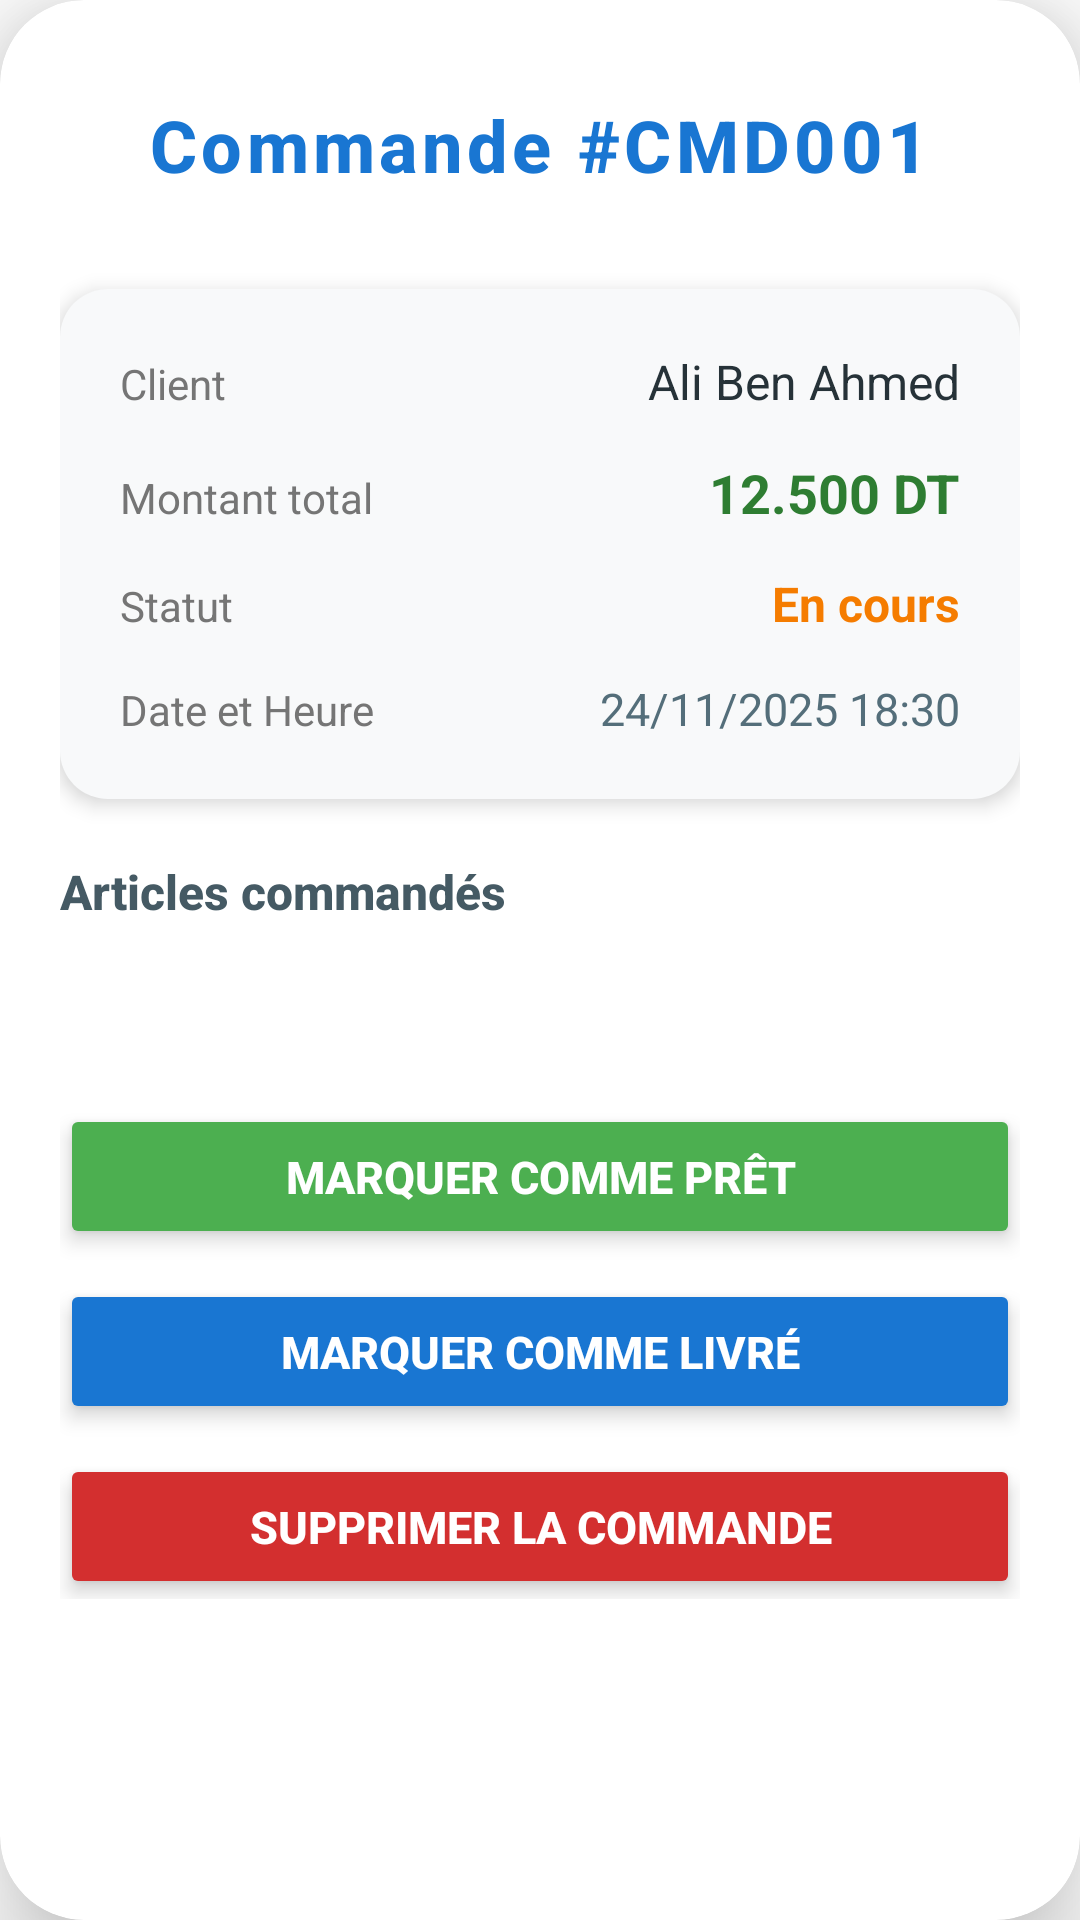

Reconstruct the res/layout file that produces this screen, plus the resources it refers to.
<!-- AndroidManifest.xml: application theme Theme.BestMlewi -->
<!-- res/layout/order_dialog.xml -->
<androidx.cardview.widget.CardView xmlns:android="http://schemas.android.com/apk/res/android" xmlns:app="http://schemas.android.com/apk/res-auto" android:layout_width="340dp" android:layout_height="wrap_content" android:layout_margin="16dp" app:cardCornerRadius="28dp" app:cardElevation="20dp" app:cardBackgroundColor="#FFFFFF" app:cardMaxElevation="20dp" app:contentPadding="0dp">
    <ScrollView android:layout_width="match_parent" android:layout_height="wrap_content" android:overScrollMode="ifContentScrolls" android:scrollbars="none">
        <LinearLayout android:layout_width="match_parent" android:layout_height="wrap_content" android:orientation="vertical" android:paddingStart="20dp" android:paddingTop="32dp" android:paddingEnd="20dp" android:paddingBottom="28dp">
            
            <TextView android:id="@+id/txtDialogOrderId" android:layout_width="wrap_content" android:layout_height="wrap_content" android:text="Commande #CMD001" android:textSize="24sp" android:textStyle="bold" android:textColor="#1976D2" android:layout_gravity="center" android:layout_marginBottom="32dp" android:fontFamily="sans-serif-medium" android:letterSpacing="0.06"/>
            
            <LinearLayout android:layout_width="match_parent" android:layout_height="wrap_content" android:orientation="vertical" android:background="@drawable/rounded_section_bg" android:padding="20dp" android:layout_marginBottom="20dp" android:clipToPadding="false" android:elevation="4dp">
                
                <LinearLayout android:layout_width="match_parent" android:layout_height="wrap_content" android:orientation="horizontal" android:layout_marginBottom="14dp">
                    <TextView android:layout_width="0dp" android:layout_weight="1" android:layout_height="wrap_content" android:text="Client" android:textSize="14sp" android:textColor="#757575" android:textStyle="normal"/>
                    <TextView android:id="@+id/txtDialogCustomerName" android:layout_width="wrap_content" android:layout_height="wrap_content" android:text="Ali Ben Ahmed" android:textSize="16sp" android:textColor="#263238"/>
                </LinearLayout>
                
                <LinearLayout android:layout_width="match_parent" android:layout_height="wrap_content" android:orientation="horizontal" android:layout_marginBottom="14dp">
                    <TextView android:layout_width="0dp" android:layout_weight="1" android:layout_height="wrap_content" android:text="Montant total" android:textSize="14sp" android:textColor="#757575"/>
                    <TextView android:id="@+id/txtDialogtotal" android:layout_width="wrap_content" android:layout_height="wrap_content" android:text="12.500 DT" android:textSize="18sp" android:textColor="#2E7D32" android:textStyle="bold"/>
                </LinearLayout>
                
                <LinearLayout android:layout_width="match_parent" android:layout_height="wrap_content" android:orientation="horizontal" android:layout_marginBottom="14dp">
                    <TextView android:layout_width="0dp" android:layout_weight="1" android:layout_height="wrap_content" android:text="Statut" android:textSize="14sp" android:textColor="#757575"/>
                    <TextView android:id="@+id/txtDialogStatus" android:layout_width="wrap_content" android:layout_height="wrap_content" android:text="En cours" android:textSize="16sp" android:textColor="#F57C00" android:textStyle="bold"/>
                </LinearLayout>
                
                <LinearLayout android:layout_width="match_parent" android:layout_height="wrap_content" android:orientation="horizontal">
                    <TextView android:layout_width="0dp" android:layout_weight="1" android:layout_height="wrap_content" android:text="Date et Heure" android:textSize="14sp" android:textColor="#757575"/>
                    <TextView android:id="@+id/txtDialogTimestamp" android:layout_width="wrap_content" android:layout_height="wrap_content" android:text="24/11/2025 18:30" android:textSize="15sp" android:textColor="#546E7A"/>
                </LinearLayout>
            </LinearLayout>
            
            <TextView android:layout_width="wrap_content" android:layout_height="wrap_content" android:text="Articles commandés" android:textStyle="bold" android:textColor="#455A64" android:textSize="16sp" android:layout_marginBottom="12dp" android:fontFamily="sans-serif-medium"/>
            
            <ListView android:id="@+id/lstOrderItems" android:layout_width="match_parent" android:layout_height="wrap_content" android:layout_marginTop="4dp" android:padding="12dp" android:background="@drawable/rounded_list_bg" android:divider="@null" android:dividerHeight="0dp" android:layout_marginBottom="20dp" android:clipToPadding="false" android:nestedScrollingEnabled="true" android:overScrollMode="ifContentScrolls"/>
            
            <Button android:id="@+id/btnMarkReady" android:layout_width="match_parent" android:layout_height="wrap_content" android:text="Marquer comme prêt" android:backgroundTint="#4CAF50" android:textColor="#FFFFFF" android:textSize="15sp" android:textStyle="bold" android:paddingVertical="14dp" android:layout_marginBottom="10dp" android:elevation="4dp" android:stateListAnimator="@null" android:fontFamily="sans-serif-medium" android:clickable="true" android:focusable="true"/>
            <Button android:id="@+id/btnMarkDelivered" android:layout_width="match_parent" android:layout_height="wrap_content" android:text="Marquer comme livré" android:backgroundTint="#1976D2" android:textColor="#FFFFFF" android:textSize="15sp" android:textStyle="bold" android:paddingVertical="14dp" android:layout_marginBottom="10dp" android:elevation="4dp" android:stateListAnimator="@null" android:fontFamily="sans-serif-medium"/>
            <Button android:id="@+id/btnDeleteOrder" android:layout_width="match_parent" android:layout_height="wrap_content" android:text="Supprimer la commande" android:backgroundTint="#D32F2F" android:textColor="#FFFFFF" android:textSize="15sp" android:textStyle="bold" android:paddingVertical="14dp" android:elevation="4dp" android:stateListAnimator="@null" android:fontFamily="sans-serif-medium"/>
        </LinearLayout>
    </ScrollView>
</androidx.cardview.widget.CardView>
<!-- resources referenced by this layout -->
<resources>
  <!-- drawable rounded_section_bg (drawable) -->
  <shape xmlns:android="http://schemas.android.com/apk/res/android">
      <solid android:color="#F8F9FA" />
      <corners android:radius="16dp" />
  </shape>
  <style name="Theme.BestMlewi" parent="Theme.MaterialComponents.DayNight.DarkActionBar">
          
          <item name="colorPrimary">@color/purple_500</item>
          <item name="colorPrimaryVariant">@color/purple_700</item>
          <item name="colorOnPrimary">@color/white</item>
          
          <item name="colorSecondary">@color/teal_200</item>
          <item name="colorSecondaryVariant">@color/teal_700</item>
          <item name="colorOnSecondary">@color/black</item>
          
          <item name="android:statusBarColor">?attr/colorPrimaryVariant</item>
          
      </style>
  <color name="purple_500">#D32F2F</color>
  <color name="purple_700">#A90404</color>
  <color name="white">#FFFFFF</color>
  <color name="teal_200">#4ECDC4</color>
  <color name="teal_700">#3DBBB4</color>
  <color name="black">#000000</color>
</resources>
